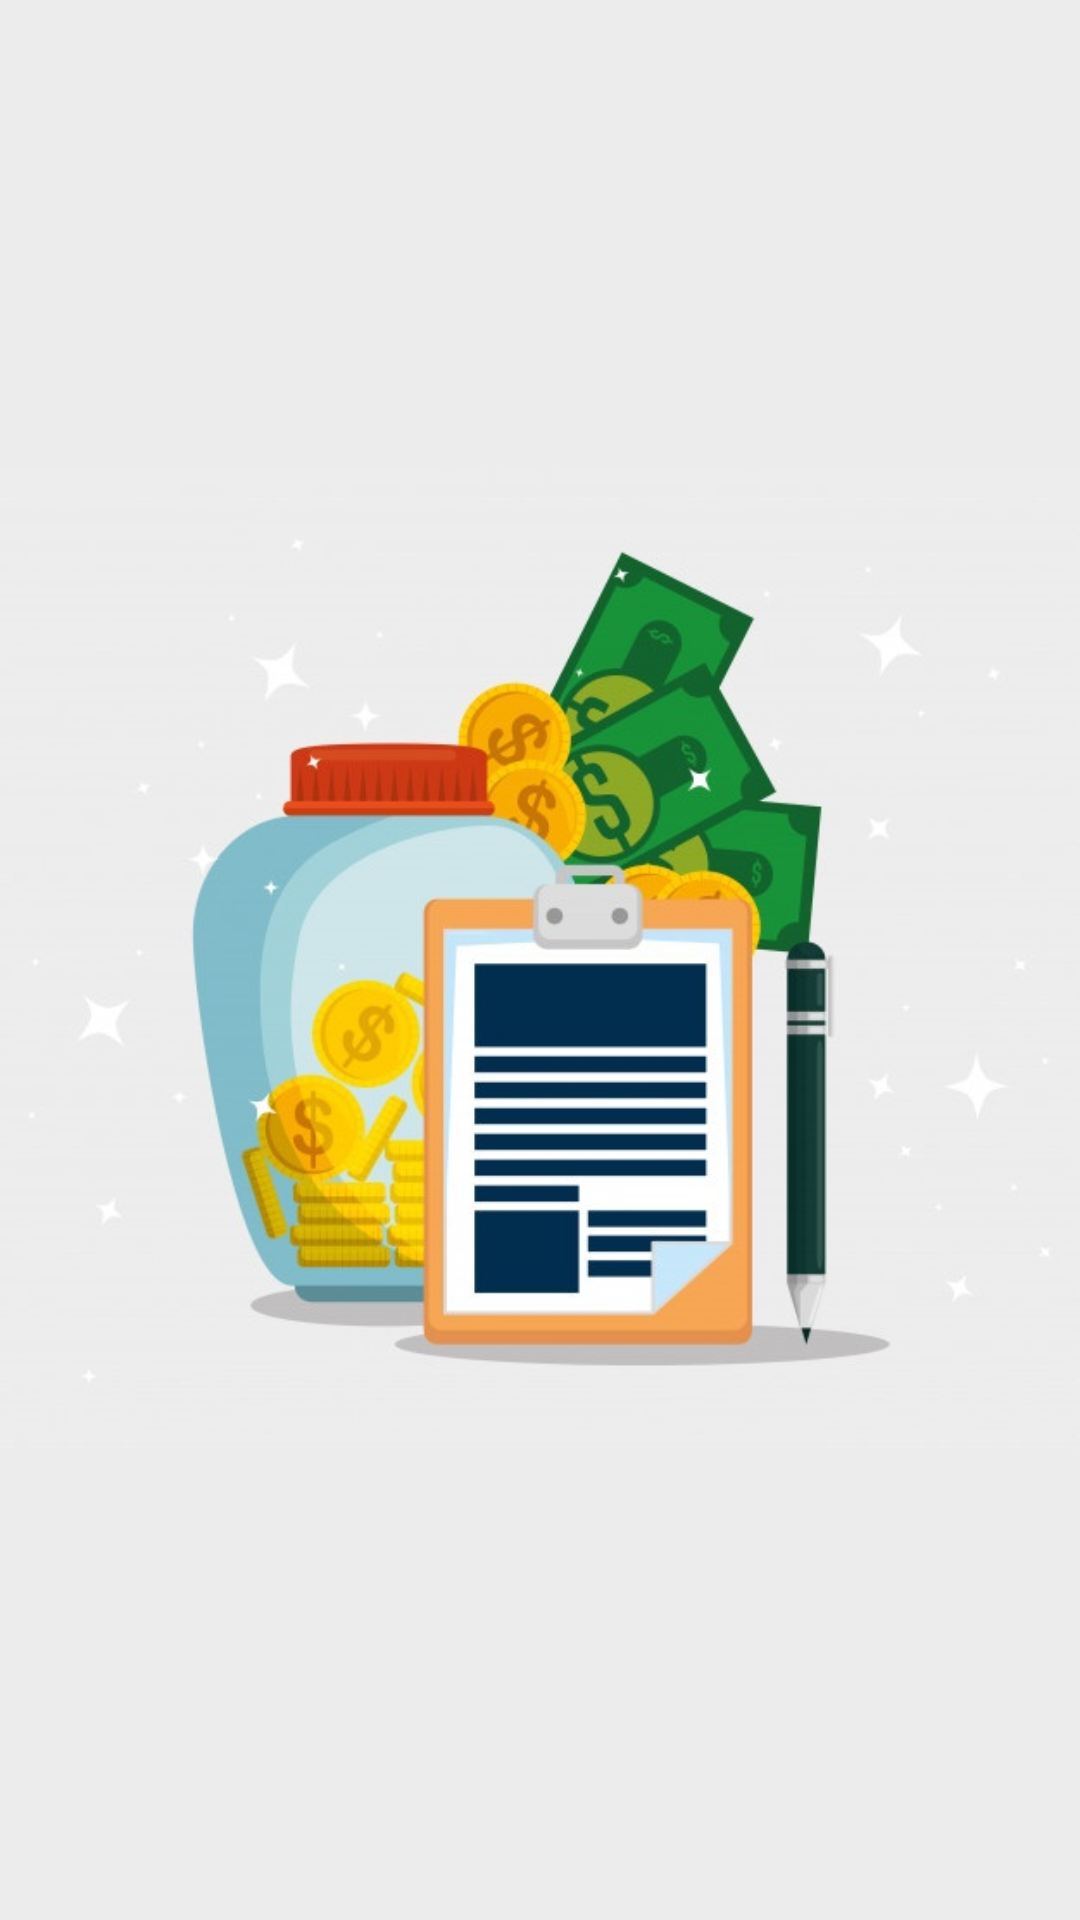

Reconstruct the res/layout file that produces this screen, plus the resources it refers to.
<!-- AndroidManifest.xml: application theme AppTheme -->
<!-- res/layout/activity_splash_screen.xml -->
<?xml version="1.0" encoding="utf-8"?>
<RelativeLayout xmlns:android="http://schemas.android.com/apk/res/android"
    xmlns:app="http://schemas.android.com/apk/res-auto"
    xmlns:tools="http://schemas.android.com/tools"
    android:layout_width="match_parent"
    android:layout_height="match_parent"
    android:background="#ececec"
    tools:context=".SplashScreen">
    <ImageView
        android:id="@+id/imgView"
        android:layout_width="wrap_content"
        android:layout_height="wrap_content"
        android:src="@drawable/splash"
        android:layout_centerInParent="true"/>

</RelativeLayout>
<!-- resources referenced by this layout -->
<resources>
  <!-- drawable splash: jpg bitmap (drawable, 53150 bytes) -->
  <style name="AppTheme" parent="Theme.AppCompat.Light.NoActionBar">
          
          <item name="colorPrimary">@color/colorPrimary</item>
          <item name="colorPrimaryDark">@color/colorPrimaryDark</item>
          <item name="colorAccent">@color/colorAccent</item>
          <item name="android:statusBarColor">@color/black</item>
      </style>
  <color name="colorPrimary">#6200EE</color>
  <color name="colorPrimaryDark">#3700B3</color>
  <color name="colorAccent">#116cd5</color>
  <color name="black">#1B1C1E</color>
</resources>
